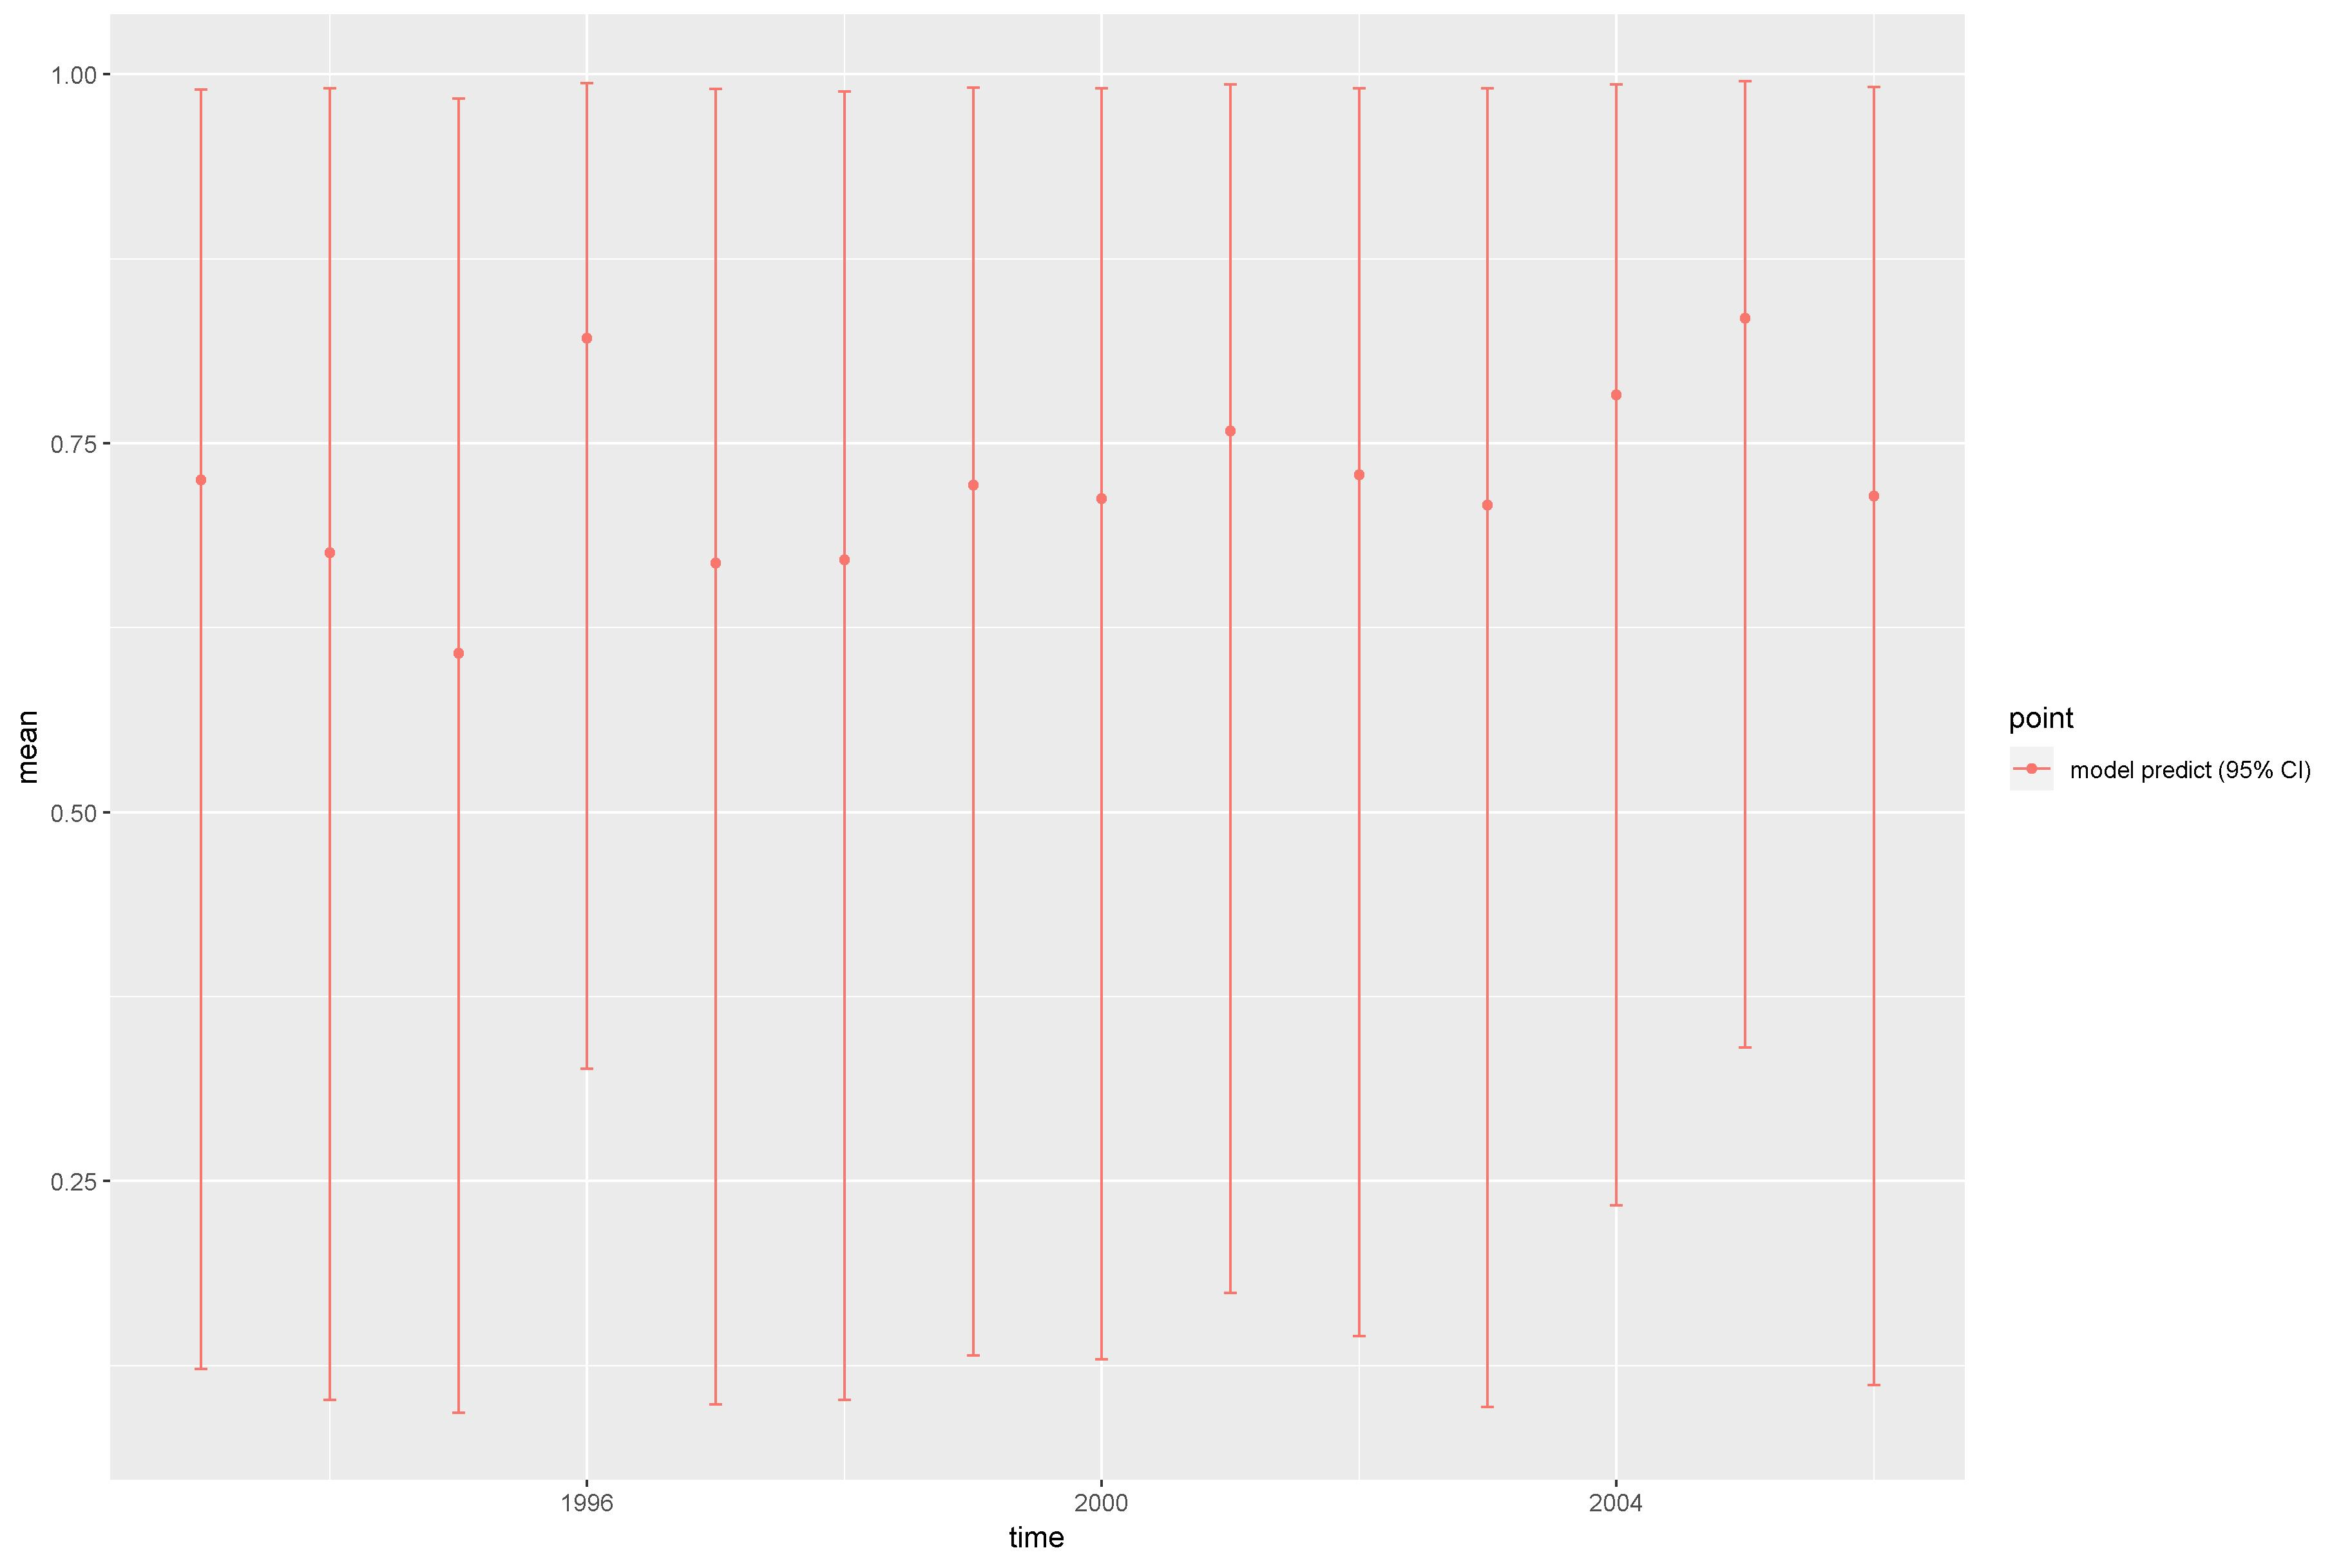

The data file committed next to this chart (first rows):
, point, mean, low, high, time
1, model predict (95% CI), 0.7252, 0.1226, 0.9898, 1993
2, model predict (95% CI), 0.6757, 0.1016, 0.9907, 1994
3, model predict (95% CI), 0.6077, 0.09291, 0.9836, 1995
4, model predict (95% CI), 0.8214, 0.326, 0.994, 1996
5, model predict (95% CI), 0.6687, 0.0988, 0.9902, 1997
6, model predict (95% CI), 0.671, 0.1019, 0.9883, 1998
7, model predict (95% CI), 0.7218, 0.132, 0.991, 1999
8, model predict (95% CI), 0.7125, 0.1293, 0.9906, 2000
9, model predict (95% CI), 0.7583, 0.1743, 0.9934, 2001
10, model predict (95% CI), 0.7286, 0.145, 0.9905, 2002
11, model predict (95% CI), 0.7081, 0.09689, 0.9903, 2003
12, model predict (95% CI), 0.7827, 0.2334, 0.993, 2004
13, model predict (95% CI), 0.8349, 0.3407, 0.9955, 2005
14, model predict (95% CI), 0.7141, 0.1119, 0.9912, 2006
